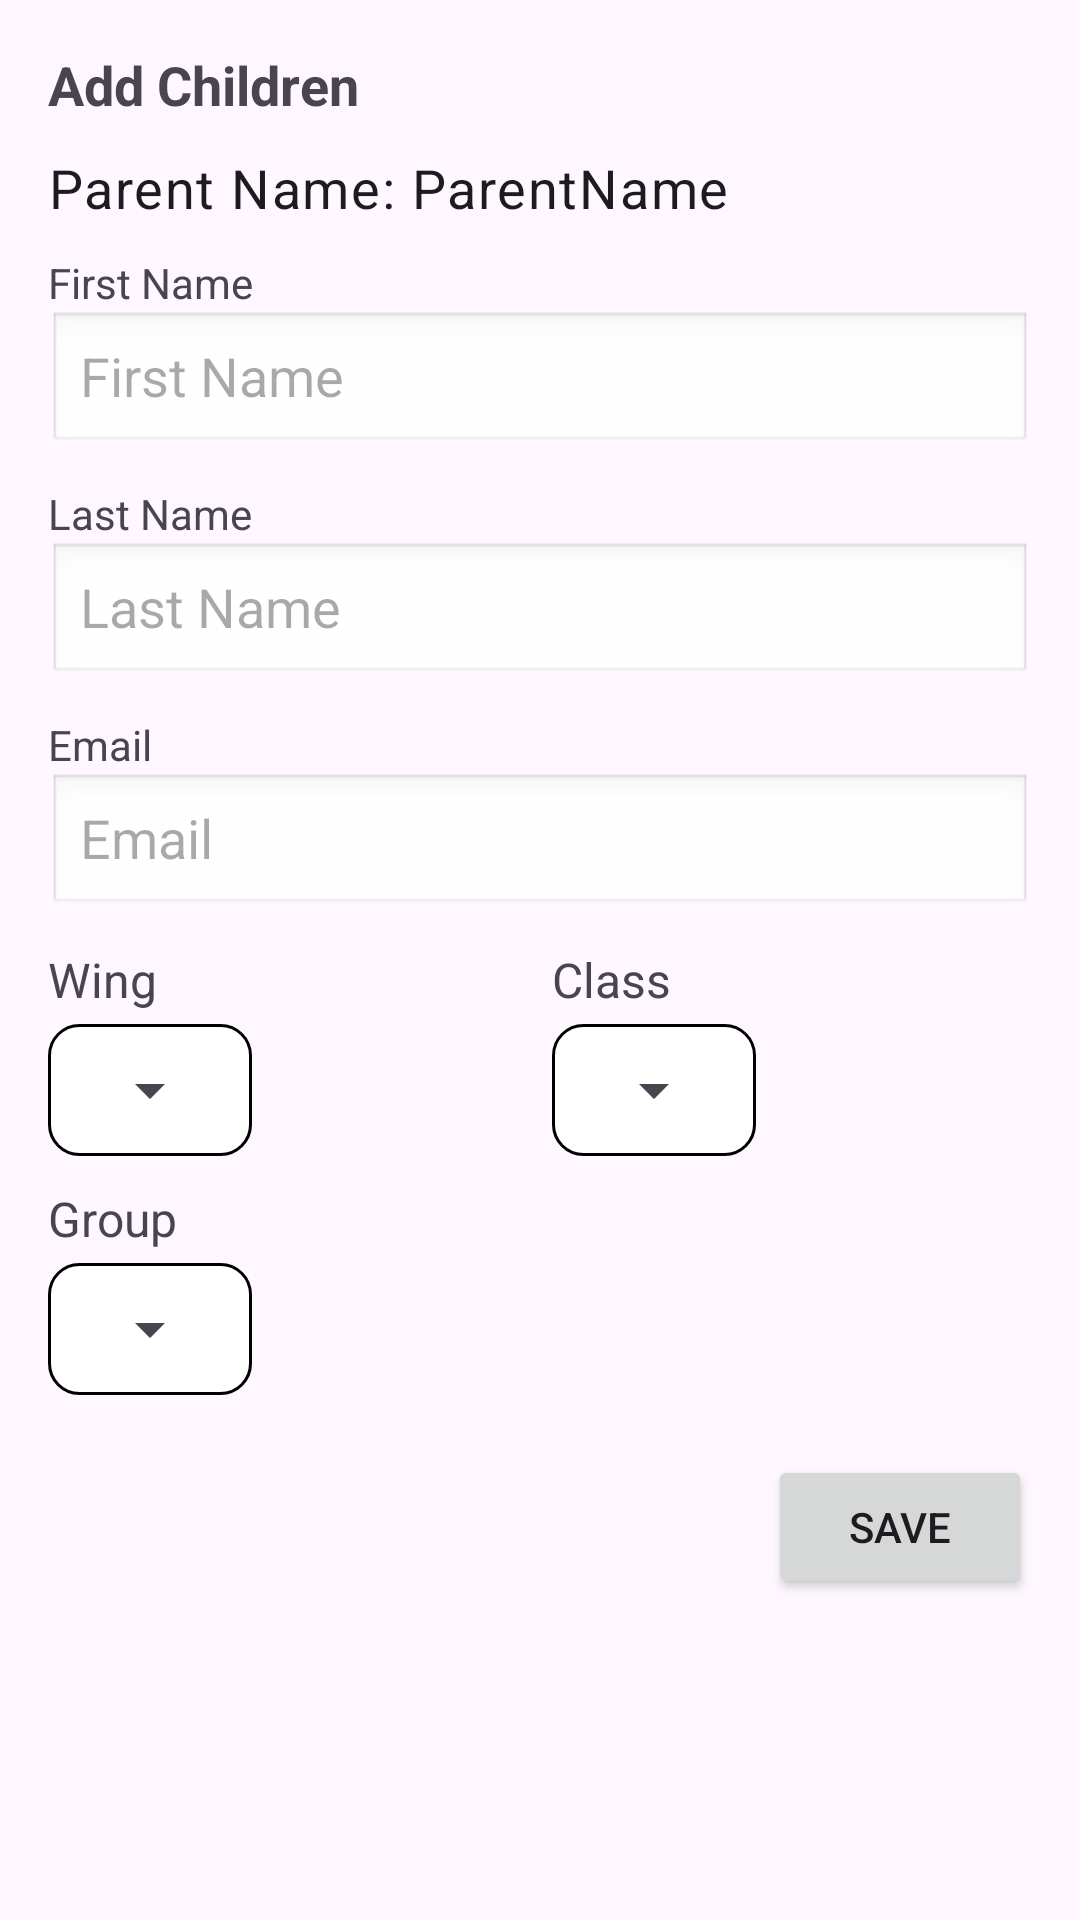

This screen was rendered from an Android layout file. Write that file and the resources it references.
<!-- AndroidManifest.xml: application theme Theme.FirstTask -->
<!-- res/layout/fragment_add_child_dialog.xml -->
<?xml version="1.0" encoding="utf-8"?>
<LinearLayout xmlns:android="http://schemas.android.com/apk/res/android"
    xmlns:app="http://schemas.android.com/apk/res-auto"
    android:layout_width="match_parent"
    android:layout_height="match_parent"
    android:orientation="vertical"
    android:padding="16dp">

    <TextView
        android:layout_width="wrap_content"
        android:layout_height="wrap_content"
        android:textSize="18sp"
        android:textStyle="bold"
        android:text="Add Children" />

    <LinearLayout
        android:layout_width="wrap_content"
        android:layout_height="wrap_content"
        android:orientation="horizontal"
        android:layout_marginTop="10dp">

        
        <TextView
            android:layout_width="wrap_content"
            android:layout_height="wrap_content"
            android:textSize="18sp"
            style="@style/TextAppearance.Material3.BodyLarge"
            android:text="Parent Name: " />

        <TextView
            android:id="@+id/parentNameView"
            android:layout_width="wrap_content"
            android:layout_height="wrap_content"
            android:textSize="18sp"
            style="@style/TextAppearance.Material3.BodyLarge"
            android:text="ParentName" />
    </LinearLayout>

    
    <TextView
        android:layout_width="wrap_content"
        android:layout_height="wrap_content"
        android:text="First Name"
        android:layout_marginTop="10dp" />

    <EditText
        android:id="@+id/firstnameEditText"
        android:layout_width="match_parent"
        android:layout_height="wrap_content"
        android:hint="First Name"
        android:inputType="text"
        android:background="@android:drawable/edit_text" />

    
    <TextView
        android:layout_width="wrap_content"
        android:layout_height="wrap_content"
        android:text="Last Name"
        android:layout_marginTop="10dp" />

    <EditText
        android:id="@+id/lastnameEditText"
        android:layout_width="match_parent"
        android:layout_height="wrap_content"
        android:hint="Last Name"
        android:inputType="text"
        android:background="@android:drawable/edit_text" />

    
    <TextView
        android:layout_width="wrap_content"
        android:layout_height="wrap_content"
        android:text="Email"
        android:layout_marginTop="10dp" />

    <EditText
        android:id="@+id/emailEditText"
        android:layout_width="match_parent"
        android:layout_height="wrap_content"
        android:hint="Email"
        android:inputType="textEmailAddress"
        android:background="@android:drawable/edit_text" />

    
    <LinearLayout
        android:layout_width="match_parent"
        android:layout_height="wrap_content"
        android:orientation="vertical"
        android:layout_marginTop="10dp">

        
        <LinearLayout
            android:layout_width="match_parent"
            android:layout_height="wrap_content"
            android:orientation="horizontal">

            <LinearLayout
                android:layout_width="0dp"
                android:layout_height="wrap_content"
                android:layout_weight="1"
                android:orientation="vertical"
                android:layout_marginEnd="8dp">

                <TextView
                    android:layout_width="wrap_content"
                    android:layout_height="wrap_content"
                    android:text="Wing"
                    android:textSize="16sp"
                    android:layout_marginBottom="4dp" />

                <FrameLayout
                    android:layout_width="wrap_content"
                    android:layout_height="wrap_content"
                    android:layout_weight="1"
                    android:background="@drawable/box_background">

                    <Spinner
                        android:id="@+id/wingSpinner"
                        android:layout_width="match_parent"
                        android:layout_height="wrap_content" />


                </FrameLayout>


            </LinearLayout>

            <LinearLayout
                android:layout_width="0dp"
                android:layout_height="wrap_content"
                android:layout_weight="1"
                android:orientation="vertical">

                <TextView
                    android:layout_width="wrap_content"
                    android:layout_height="wrap_content"
                    android:text="Class"
                    android:textSize="16sp"
                    android:layout_marginBottom="4dp" />

                <FrameLayout
                    android:layout_width="wrap_content"
                    android:layout_height="wrap_content"
                    android:layout_weight="1"
                    android:background="@drawable/box_background">

                    <Spinner
                        android:id="@+id/classSpinner"
                        android:layout_width="match_parent"
                        android:layout_height="wrap_content" />

                </FrameLayout>

            </LinearLayout>
        </LinearLayout>

        
        <TextView
            android:layout_width="wrap_content"
            android:layout_height="wrap_content"
            android:text="Group"
            android:textSize="16sp"
            android:layout_marginTop="10dp"
            android:layout_marginBottom="4dp" />

        <FrameLayout
            android:layout_width="wrap_content"
            android:layout_height="wrap_content"
            android:layout_weight="1"
            android:background="@drawable/box_background">
            <Spinner
                android:id="@+id/groupSpinner"
                android:layout_width="match_parent"
                android:layout_height="wrap_content" />

        </FrameLayout>

    </LinearLayout>

    
    <Button
        android:id="@+id/saveButton"
        android:layout_width="wrap_content"
        android:layout_height="wrap_content"
        android:text="Save"
        android:layout_marginTop="20dp"
        android:layout_gravity="end"
        app:cornerRadius="10dp" />
</LinearLayout>
<!-- resources referenced by this layout -->
<resources>
  <!-- drawable box_background (drawable) -->
  <?xml version="1.0" encoding="utf-8"?>
  <shape xmlns:android="http://schemas.android.com/apk/res/android">
      <solid android:color="#FFFFFF"/> 
      <stroke android:width="1dp" android:color="#000000"/> 
      <corners android:radius="10dp"/> 
      <padding
          android:left="10dp"
          android:top="10dp"
          android:right="10dp"
          android:bottom="10dp"/>
  </shape>
  <style name="Theme.FirstTask" parent="Base.Theme.FirstTask" />
  <style name="Base.Theme.FirstTask" parent="Theme.Material3.DayNight.NoActionBar">
          
          <item name="colorPrimary">@color/colorPrimary</item>
          <item name="colorPrimaryDark">@color/colorPrimaryDark</item>
          <item name="colorAccent">@color/colorAccent</item>
      </style>
  <color name="colorPrimary">#0f9d58</color>
  <color name="colorPrimaryDark">#006d2d</color>
  <color name="colorAccent">#55cf86</color>
</resources>
